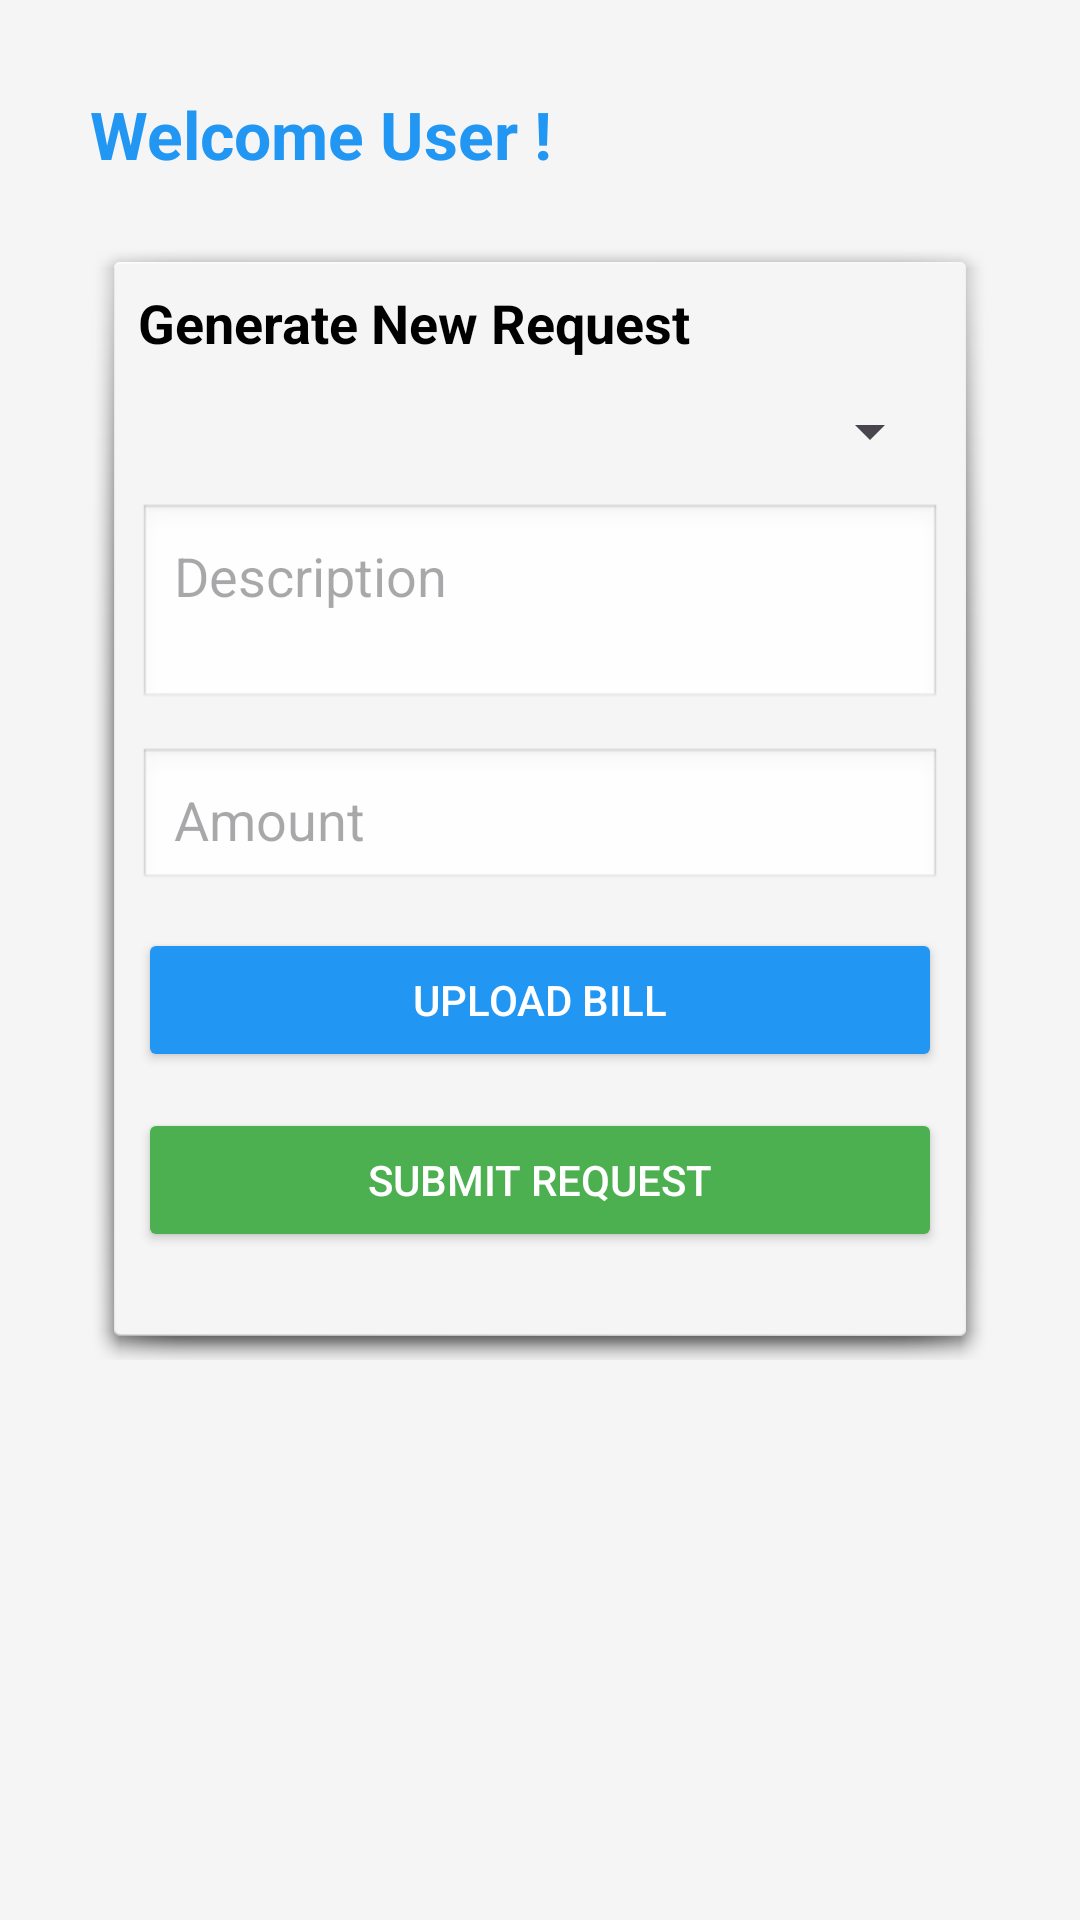

Here is an Android app screen rendered from its layout file. Give the layout XML and the strings, colors and styles it references.
<!-- AndroidManifest.xml: application theme Theme.ReimbursementApp -->
<!-- res/layout/fragment_new_request.xml -->
<?xml version="1.0" encoding="utf-8"?>
<LinearLayout xmlns:android="http://schemas.android.com/apk/res/android"
    xmlns:app="http://schemas.android.com/apk/res-auto"
    android:orientation="vertical"
    android:layout_width="match_parent"
    android:layout_height="match_parent"
    android:padding="20dp"
    android:background="#F5F5F5">

    <ScrollView
        android:layout_width="match_parent"
        android:layout_height="0dp"
        android:layout_weight="1"
        android:fillViewport="true">

        <LinearLayout
            android:orientation="vertical"
            android:layout_width="match_parent"
            android:layout_height="wrap_content"
            android:padding="10dp">

            <TextView
                android:id="@+id/tvWelcomeStaff"
                android:layout_width="wrap_content"
                android:layout_height="wrap_content"
                android:text="Welcome User !"
                android:textSize="22sp"
                android:textStyle="bold"
                android:textColor="#2196F3"
                android:layout_marginBottom="20dp"/>

            <LinearLayout
                android:orientation="vertical"
                android:layout_width="match_parent"
                android:layout_height="wrap_content"
                android:background="@android:drawable/dialog_holo_light_frame"
                android:padding="16dp"
                android:layout_marginBottom="20dp">

                <TextView
                    android:layout_width="wrap_content"
                    android:layout_height="wrap_content"
                    android:text="Generate New Request"
                    android:textSize="18sp"
                    android:textStyle="bold"
                    android:textColor="#000"
                    android:layout_marginBottom="12dp" />

                <Spinner
                    android:id="@+id/spinnerBillType"
                    android:layout_width="match_parent"
                    android:layout_height="wrap_content"
                    android:layout_marginBottom="12dp" />

                <EditText
                    android:id="@+id/etDescription"
                    android:layout_width="match_parent"
                    android:layout_height="wrap_content"
                    android:hint="Description"
                    android:inputType="textMultiLine"
                    android:minLines="2"
                    android:gravity="top"
                    android:padding="12dp"
                    android:background="@android:drawable/edit_text"
                    android:layout_marginBottom="12dp"/>

                <EditText
                    android:id="@+id/etBillAmount"
                    android:layout_width="match_parent"
                    android:layout_height="wrap_content"
                    android:hint="Amount"
                    android:inputType="numberDecimal"
                    android:padding="12dp"
                    android:background="@android:drawable/edit_text"
                    android:layout_marginBottom="12dp"/>

                <Button
                    android:id="@+id/btnUploadBill"
                    android:layout_width="match_parent"
                    android:layout_height="wrap_content"
                    android:text="Upload Bill"
                    android:backgroundTint="#2196F3"
                    android:textColor="@android:color/white"
                    android:layout_marginBottom="12dp" />

                <ImageView
                    android:id="@+id/imgPreview"
                    android:layout_width="200dp"
                    android:layout_height="200dp"
                    android:layout_gravity="center"
                    android:scaleType="fitCenter"
                    android:visibility="gone"
                    android:layout_marginBottom="12dp"/>

                <Button
                    android:id="@+id/btnSubmitRequest"
                    android:layout_width="match_parent"
                    android:layout_height="wrap_content"
                    android:text="Submit Request"
                    android:backgroundTint="#4CAF50"
                    android:textColor="@android:color/white"
                    android:layout_marginBottom="20dp" />

            </LinearLayout>
        </LinearLayout>
    </ScrollView>
</LinearLayout>
<!-- resources referenced by this layout -->
<resources>
  <style name="Theme.ReimbursementApp" parent="Base.Theme.ReimbursementApp" />
  <style name="Base.Theme.ReimbursementApp" parent="Theme.Material3.DayNight.NoActionBar">
          
          
      </style>
</resources>
